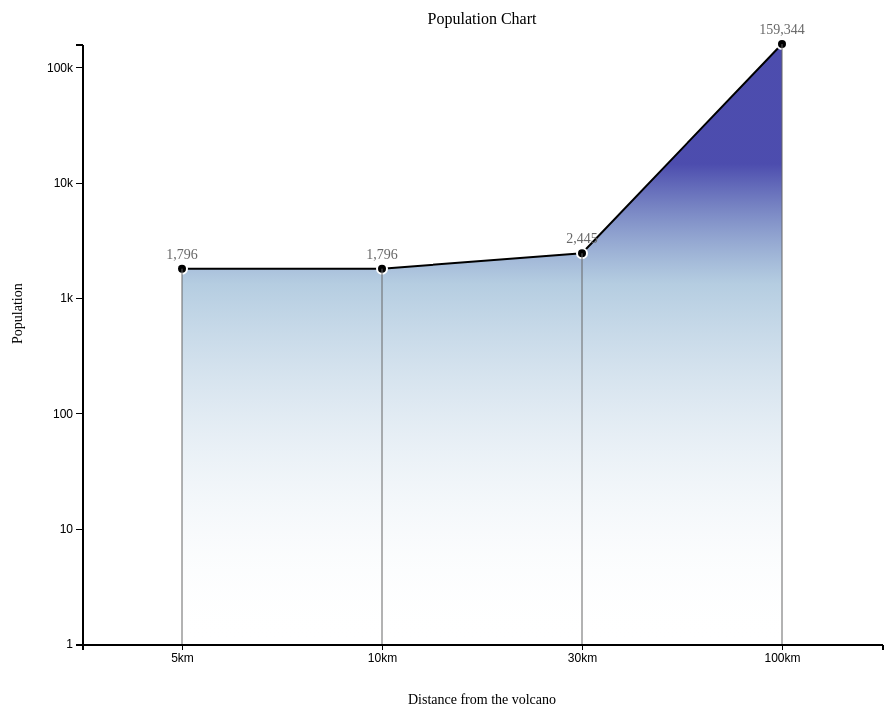
D3 v7 page, settled after 480 driven frames (8 s of simulated time); the page loaded 1 data file(s).


        // 引入 holoceneLatest.json 数据
        d3.json("./holoceneLatest.json").then(function (data) {
            console.log("完整数据:", data);

            // 选择特定火山对象，这里选择数组的第一个元素，你可以根据需要进行修改
            var selectedVolcano = data[0];

            console.log("选定的火山数据:", selectedVolcano);

            // 获取特定火山的人口数据
            var populationData = selectedVolcano.population;

            console.log("人口数据:", populationData);

            // 距离范围
            var distanceRanges = ["5km", "10km", "30km", "100km"];

            // 创建 SVG 容器
            var svg = d3.select("body").append("svg")
                .attr("width", 1200) // 增加宽度
                .attr("height", 800) // 增加高度
                .append("g")
                .attr("transform", "translate(100,50)"); // 调整整体位置

            // 使用对数比例尺
            var xScale = d3.scalePoint()
                .domain(distanceRanges)
                .range([0, 800])
                .padding(0.5); // 调整 padding 值以控制刻度之间的间隔

            var yScale = d3.scaleLog()
                .domain([1, d3.max(populationData)])
                .range([600, 0]);

            // 创建渐变色
            var gradient = svg.append("defs")
                .append("linearGradient")
                .attr("id", "gradient")
                .attr("x1", "0%")
                .attr("y1", "0%")
                .attr("x2", "0%")
                .attr("y2", "100%");

            gradient.append("stop")
                .attr("offset", "20%")
                .style("stop-color", "darkblue") // 修正这里的写法
                .style("stop-opacity", 0.7);

            gradient.append("stop")
                .attr("offset", "40%")
                .style("stop-color", "#4682B4")
                .style("stop-opacity", 0.4);

            gradient.append("stop")
                .attr("offset", "100%")
                .style("stop-color", "white")
                .style("stop-opacity", 0);

            // 创建区域图
            var area = d3.area()
                .x(function (d, i) { return xScale(distanceRanges[i]) + xScale.bandwidth() / 2; })
                .y0(600)
                .y1(function (d) { return yScale(d); });

            // 绘制区域图
            svg.append("path")
                .datum(populationData)
                .attr("d", area);

            // 添加折线
            var line = d3.line()
                .x(function (d, i) { return xScale(distanceRanges[i]) + xScale.bandwidth() / 2; })
                .y(function (d) { return yScale(d); });

            svg.append("path")
                .datum(populationData)
                .attr("class", "line")
                .attr("d", line);

            // 添加 X 轴
            svg.append("g")
                .attr("class", "axis")
                .attr("transform", "translate(0, 600)")
                .call(d3.axisBottom(xScale));
            // 添加 Y 轴
            svg.append("g")
                .attr("class", "axis")
                .call(d3.axisLeft(yScale).ticks(5, "~s"));

            // 添加 Y 轴标签
            svg.append("text")
                .attr("transform", "rotate(-90)")
                .attr("x", -300) // 调整位置
                .attr("y", -60) // 调整位置
                .style("font-size", "14px")
                .text("Population");

            // 添加数据点
            svg.selectAll("circle")
                .data(populationData)
                .enter().append("circle")
                .attr("cx", function (d, i) { return xScale(distanceRanges[i]) + xScale.bandwidth() / 2; })
                .attr("cy", function (d) { return yScale(d); })
                .attr("r", 5); // 圆形半径

            // 添加数据点的连接线
            svg.selectAll(".connect-line") // 改为 .connect-line
                .data(populationData)
                .enter().append("line")
                .attr("x1", function (d, i) { return xScale(distanceRanges[i]) + xScale.bandwidth() / 2; })
                .attr("y1", 600)
                .attr("x2", function (d, i) { return xScale(distanceRanges[i]) + xScale.bandwidth() / 2; })
                .attr("y2", function (d) { return yScale(d); })
                .style("stroke", "#666");

            // 添加数据点的数字标签
            svg.selectAll("text.label")
                .data(populationData)
                .enter().append("text")
                .attr("class", "label")
                .attr("x", function (d, i) { return xScale(distanceRanges[i]) + xScale.bandwidth() / 2; })
                .attr("y", function (d) { return yScale(d) - 10; })
                .text(function (d) { return d3.format(",")(d); }) // 使用逗号分隔的整数格式
                .attr("text-anchor", "middle")
                .style("font-size", "14px")
                .style("fill", "#666");

            // 添加标题
            svg.append("text")
                .attr("x", 400)
                .attr("y", -20) // 调整位置
                .attr("text-anchor", "middle")
                .style("font-size", "16px")
                .text("Population Chart");
            // 添加标题
            svg.append("text")
                .attr("x", 400)
                .attr("y", 660) // 调整位置
                .attr("text-anchor", "middle")
                .style("font-size", "14px")
                .text("Distance from the volcano");

            // 添加底部线状样式
            svg.append("line")
                .attr("x1", 0)
                .attr("y1", 600)
                .attr("x2", 800)
                .attr("y2", 600)
                .attr("class", "bottom-line") // 改为 .bottom-line
                .style("stroke", "black")
                .style("stroke-width", 1)
                .style("shape-rendering", "crispEdges");

        });
    

### data: holoceneLatest.json
[
 {
  "id": "290010",
  "region": "Kuril Islands",
  "subregion": "Kuril Islands",
  "lastKnownEruption": "1848 CE",
  "country": "Japan",
  "primaryType": "Caldera",
  "elevation": 535,
  "location": {
   "type": "Point",
   "coordinates": [
    145.5,
    43.84
   ]
  },
  "latitude": 43.84,
  "longitude": 145.5,
  "isNorth": true,
  "isEast": true,
  "volcanoType": [
   "Caldera",
   "Lava dome(s)"
  ],
  "geologicalSummary": "Tomariyama, also known as Golovnin, form…",
  "isDetail": true,
  "rockTypes": {
   "isMajor": true,
   "isMinor": false,
   "major": [
    "Major",
    "Andesite",
    "Basaltic Andesite",
    "Dacite",
    "Basalt",
    "Picro-Basalt"
   ],
   "minor": []
  },
  "tectonicSetting": [
   "Subduction zone",
   "Intermediate crust (15-25 km)"
  ],
  "population": [
   1796,
   1796,
   2445,
   159344
  ],
  "name": "Tomariyama [Golovnin]",
  "iseruption": true,
  "eruption": 1848
 },
 {
  "id": "290020",
  "region": "Kuril Islands",
  "subregion": "Kuril Islands",
  "lastKnownEruption": "1880 CE",
  "country": "Japan",
  "primaryType": "Stratovolcano",
  "elevation": 882,
  "location": {
   "type": "Point",
   "coordinates": [
    145.7,
    43.98
   ]
  },
  "latitude": 43.98,
  "longitude": 145.7,
  "isNorth": true,
  "isEast": true,
  "volcanoType": [
   "Stratovolcano",
   "Caldera",
   "Lava dome(s)"
  ],
  "geologicalSummary": "Raususan, also known as Mendeleev, is a …",
  "isDetail": true,
  "rockTypes": {
   "isMajor": true,
   "isMinor": false,
   "major": [
    "Major",
    "Andesite",
    "Basaltic Andesite",
    "Dacite",
    "Basalt",
    "Picro-Basalt"
   ],
   "minor": []
  },
  "tectonicSetting": [
   "Subduction zone",
   "Intermediate crust (15-25 km)"
  ],
  "population": [
   236,
   1783,
   3527,
   114486
  ],
  "name": "Raususan [Mendeleev]",
  "iseruption": true,
  "eruption": 1880
 },
 {
  "id": "290021",
  "region": "Kuril Islands",
  "subregion": "Kuril Islands",
  "lastKnownEruption": "Unknown - Evidence Credible",
  "country": "Japan",
  "primaryType": "Stratovolcano",
  "elevation": 1486,
  "location": {
   "type": "Point",
   "coordinates": [
    146.1,
    44.45
   ]
  },
  "latitude": 44.45,
  "longitude": 146.1,
  "isNorth": true,
  "isEast": true,
  "volcanoType": [
   "Stratovolcano",
   "Pyroclastic cone(s)",
   "Lava dome(s)"
  ],
  "geologicalSummary": "Ruruidake is a late-Pleistocene andesiti…",
  "isDetail": true,
  "rockTypes": {
   "isMajor": true,
   "isMinor": false,
   "major": [
    "Major",
    "Andesite",
    "Basaltic Andesite",
    "Dacite"
   ],
   "minor": []
  },
  "tectonicSetting": [
   "Subduction zone",
   "Intermediate crust (15-25 km)"
  ],
  "population": [
   0,
   108,
   903,
   16132
  ],
  "name": "Ruruidake [Smirnov]",
  "iseruption": false
 },
 {
  "id": "290030",
  "region": "Kuril Islands",
  "subregion": "Kuril Islands",
  "lastKnownEruption": "1981 CE",
  "country": "Japan",
  "primaryType": "Stratovolcano",
  "elevation": 1822,
  "location": {
   "type": "Point",
   "coordinates": [
    146.3,
    44.35
   ]
  },
  "latitude": 44.35,
  "longitude": 146.3,
  "isNorth": true,
  "isEast": true,
  "volcanoType": [
   "Stratovolcano",
   "Caldera",
   "Pyroclastic cone(s)"
  ],
  "geologicalSummary": "Chachadake, also known as Tiatia, consis…",
  "isDetail": true,
  "rockTypes": {
   "isMajor": true,
   "isMinor": false,
   "major": [
    "Major",
    "Basalt",
    "Picro-Basalt",
    "Andesite",
    "Basaltic Andesite"
   ],
   "minor": []
  },
  "tectonicSetting": [
   "Subduction zone",
   "Intermediate crust (15-25 km)"
  ],
  "population": [
   3,
   223,
   896,
   16275
  ],
  "name": "Chachadake [Tiatia]",
  "iseruption": true,
  "eruption": 1981
 },
 {
  "id": "290040",
  "region": "Kuril Islands",
  "subregion": "Kuril Islands",
  "lastKnownEruption": "Unknown - Evidence Credible",
  "country": "Japan",
  "primaryType": "Stratovolcano",
  "elevation": 1221,
  "location": {
   "type": "Point",
   "coordinates": [
    146.9,
    44.46
   ]
  },
  "latitude": 44.46,
  "longitude": 146.9,
  "isNorth": true,
  "isEast": true,
  "volcanoType": [
   "Stratovolcano",
   "Shield"
  ],
  "geologicalSummary": "The gently sloping, 1220-m-high Berutaru…",
  "isDetail": true,
  "rockTypes": {
   "isMajor": true,
   "isMinor": false,
   "major": [
    "Major",
    "Andesite",
    "Basaltic Andesite",
    "Dacite"
   ],
   "minor": []
  },
  "tectonicSetting": [
   "Subduction zone",
   "Intermediate crust (15-25 km)"
  ],
  "population": [
   0,
   113,
   240,
   9155
  ],
  "name": "Berutarubesan [Berutarube]",
  "iseruption": false
 },
 {
  "id": "290041",
  "region": "Kuril Islands",
  "subregion": "Kuril Islands",
  "lastKnownEruption": "7480 BCE",
  "country": "Japan",
  "primaryType": "Stratovolcano",
  "elevation": 528,
  "location": {
   "type": "Point",
   "coordinates": [
    147.0,
    44.61
   ]
  },
  "latitude": 44.61,
  "longitude": 147.0,
  "isNorth": true,
  "isEast": true,
  "volcanoType": [
   "Stratovolcano",
   "Caldera"
  ],
  "geologicalSummary": "The rim of the dramatic 7 x 9 km Moekesh…",
  "isDetail": true,
  "rockTypes": {
   "isMajor": true,
   "isMinor": false,
   "major": [
    "Major",
    "Andesite",
    "Basaltic Andesite",
    "Basalt",
    "Picro-Basalt",
    "Dacite"
   ],
   "minor": []
  },
  "tectonicSetting": [
   "Subduction zone",
   "Intermediate crust (15-25 km)"
  ],
  "population": [
   0,
   206,
   588,
   5938
  ],
  "name": "Moekeshiwan [Lvinaya Past]",
  "iseruption": true,
  "eruption": -7480
 },
 {
  "id": "290050",
  "region": "Kuril Islands",
  "subregion": "Kuril Islands",
  "lastKnownEruption": "1932 CE",
  "country": "Japan",
  "primaryType": "Stratovolcano",
  "elevation": 1206,
  "location": {
   "type": "Point",
   "coordinates": [
    147.1,
    44.81
   ]
  },
  "latitude": 44.81,
  "longitude": 147.1,
  "isNorth": true,
  "isEast": true,
  "volcanoType": [
   "Stratovolcano",
   "Caldera"
  ],
  "geologicalSummary": "The conical Etorofu-Atosanupuri stratovo…",
  "isDetail": true,
  "rockTypes": {
   "isMajor": true,
   "isMinor": false,
   "major": [
    "Major",
… [head cut at 6 KiB]